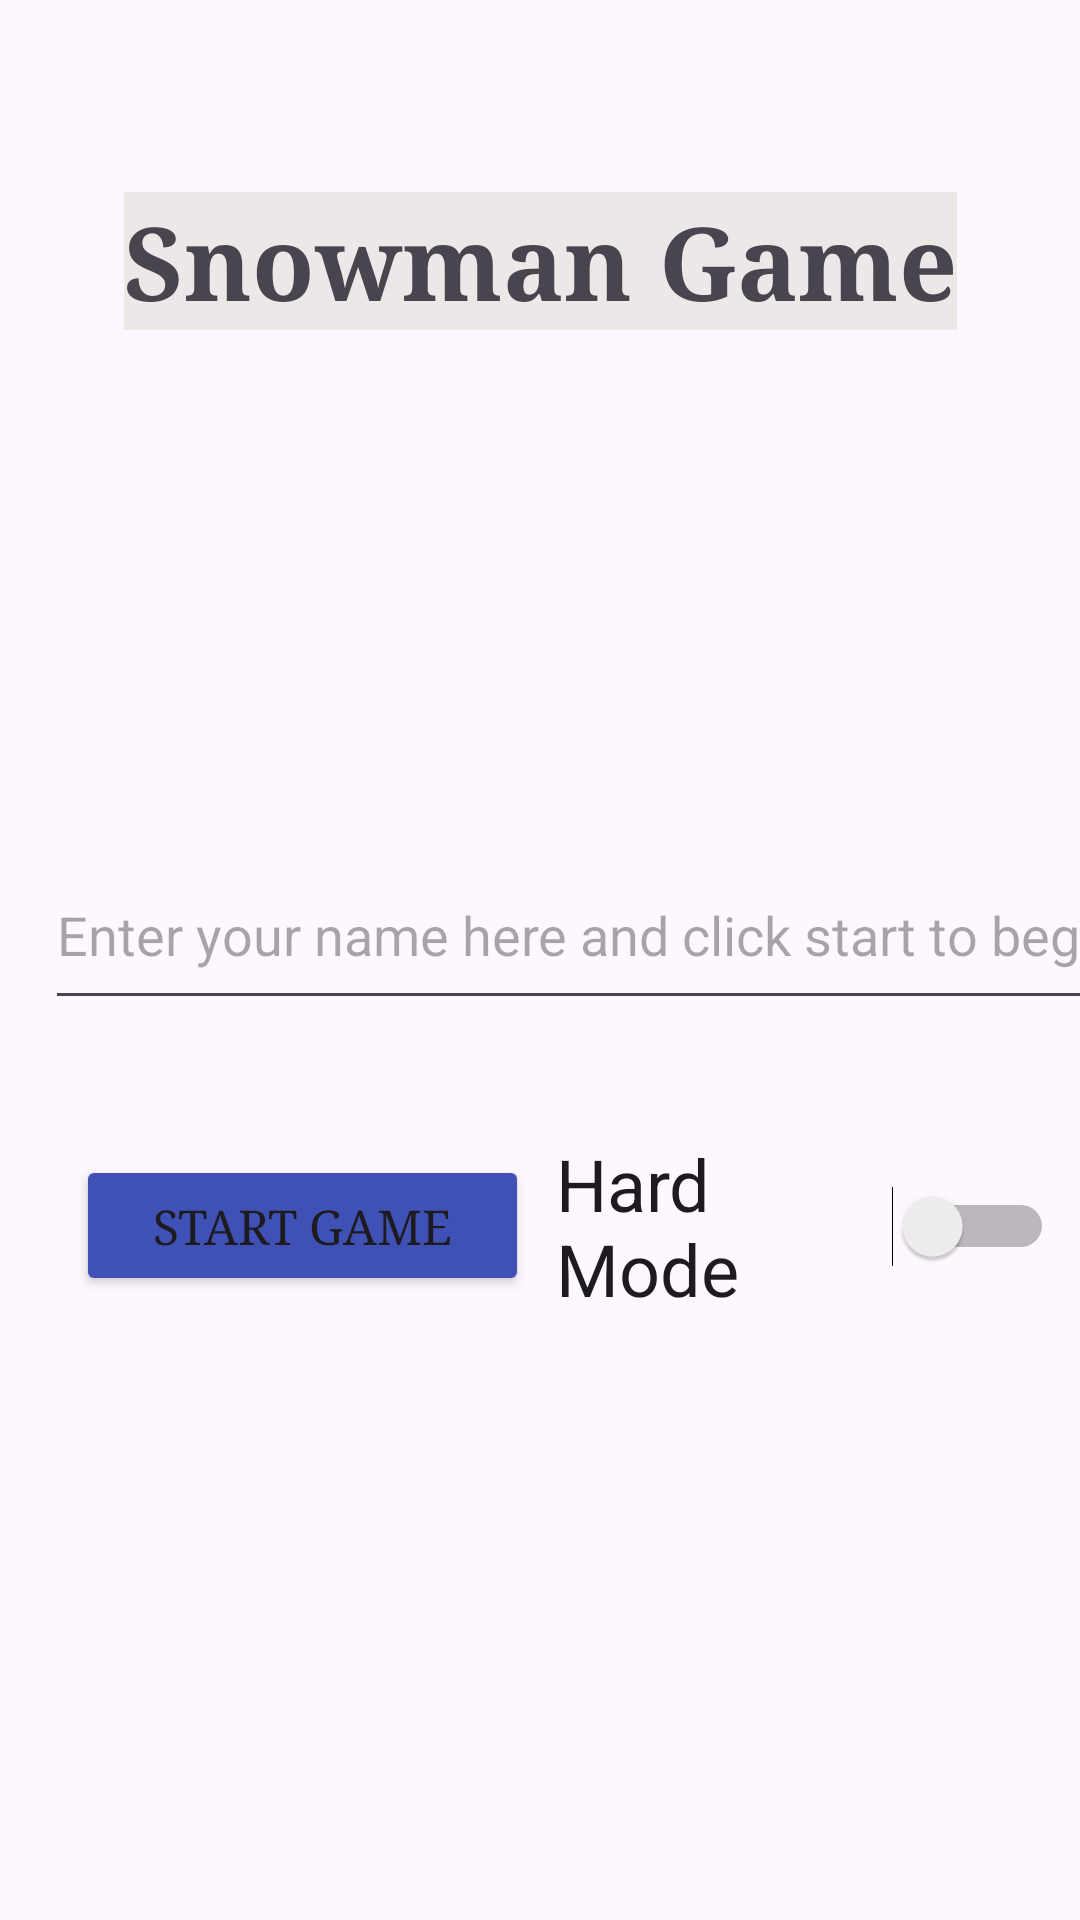

Produce the Android XML layout that renders to this screen, including the resource entries it uses.
<!-- AndroidManifest.xml: application theme Theme.SnowmanGame -->
<!-- res/layout/activity_main.xml -->
<?xml version="1.0" encoding="utf-8"?>
<androidx.constraintlayout.widget.ConstraintLayout xmlns:android="http://schemas.android.com/apk/res/android"
    xmlns:app="http://schemas.android.com/apk/res-auto"
    xmlns:tools="http://schemas.android.com/tools"
    android:id="@+id/container"
    android:layout_width="match_parent"
    android:layout_height="match_parent"
    android:paddingTop="?attr/actionBarSize">


    <Button
        android:id="@+id/startButton"
        android:layout_width="151dp"
        android:layout_height="47dp"
        android:backgroundTint="#3F51B5"
        android:defaultFocusHighlightEnabled="false"
        android:fontFamily="serif"
        android:foregroundTint="#786464"
        android:freezesText="false"
        android:onClick="startGame"
        android:text="Start Game"
        android:textSize="16sp"
        app:layout_constraintBottom_toBottomOf="parent"
        app:layout_constraintEnd_toEndOf="parent"
        app:layout_constraintHorizontal_bias="0.122"
        app:layout_constraintStart_toStartOf="parent"
        app:layout_constraintTop_toBottomOf="@+id/textInputEditText"
        app:layout_constraintVertical_bias="0.178" />

    <com.google.android.material.textfield.TextInputEditText
        android:id="@+id/textInputEditText"
        android:layout_width="387dp"
        android:layout_height="60dp"
        android:layout_marginStart="15dp"
        android:layout_marginEnd="9dp"
        android:layout_marginBottom="300dp"
        android:hint="Enter your name here and click start to begin!"
        app:layout_constraintBottom_toBottomOf="parent"
        app:layout_constraintEnd_toEndOf="parent"
        app:layout_constraintHorizontal_bias="0.0"
        app:layout_constraintStart_toStartOf="parent" />

    <TextView
        android:id="@+id/titleText"
        android:layout_width="wrap_content"
        android:layout_height="wrap_content"
        android:background="#EDE8E8"
        android:editable="false"
        android:fontFamily="serif"
        android:foregroundTint="#6A3C3C"
        android:text="Snowman Game"
        android:textSize="34sp"
        android:textStyle="bold"
        app:layout_constraintEnd_toEndOf="parent"
        app:layout_constraintStart_toStartOf="parent"
        app:layout_constraintTop_toTopOf="parent" />

    <Switch
        android:id="@+id/difficulty"
        android:layout_width="166dp"
        android:layout_height="88dp"
        android:text="Hard Mode"
        android:textSize="24sp"
        app:layout_constraintBottom_toBottomOf="parent"
        app:layout_constraintEnd_toEndOf="parent"
        app:layout_constraintHorizontal_bias="0.516"
        app:layout_constraintStart_toEndOf="@+id/startButton"
        app:layout_constraintTop_toBottomOf="@+id/textInputEditText"
        app:layout_constraintVertical_bias="0.117" />

    <ImageView
        android:id="@+id/imageView2"
        android:layout_width="200dp"
        android:layout_height="390dp"
        android:layout_marginStart="126dp"
        android:layout_marginEnd="107dp"
        app:layout_constraintBottom_toTopOf="@+id/textInputEditText"
        app:layout_constraintEnd_toEndOf="parent"
        app:layout_constraintStart_toStartOf="parent"
        app:layout_constraintTop_toBottomOf="@+id/titleText"
        app:srcCompat="@drawable/r" />

</androidx.constraintlayout.widget.ConstraintLayout>
<!-- resources referenced by this layout -->
<resources>
  <style name="Theme.SnowmanGame" parent="Base.Theme.SnowmanGame" />
  <style name="Base.Theme.SnowmanGame" parent="Theme.Material3.DayNight.NoActionBar">
          
          
      </style>
</resources>
